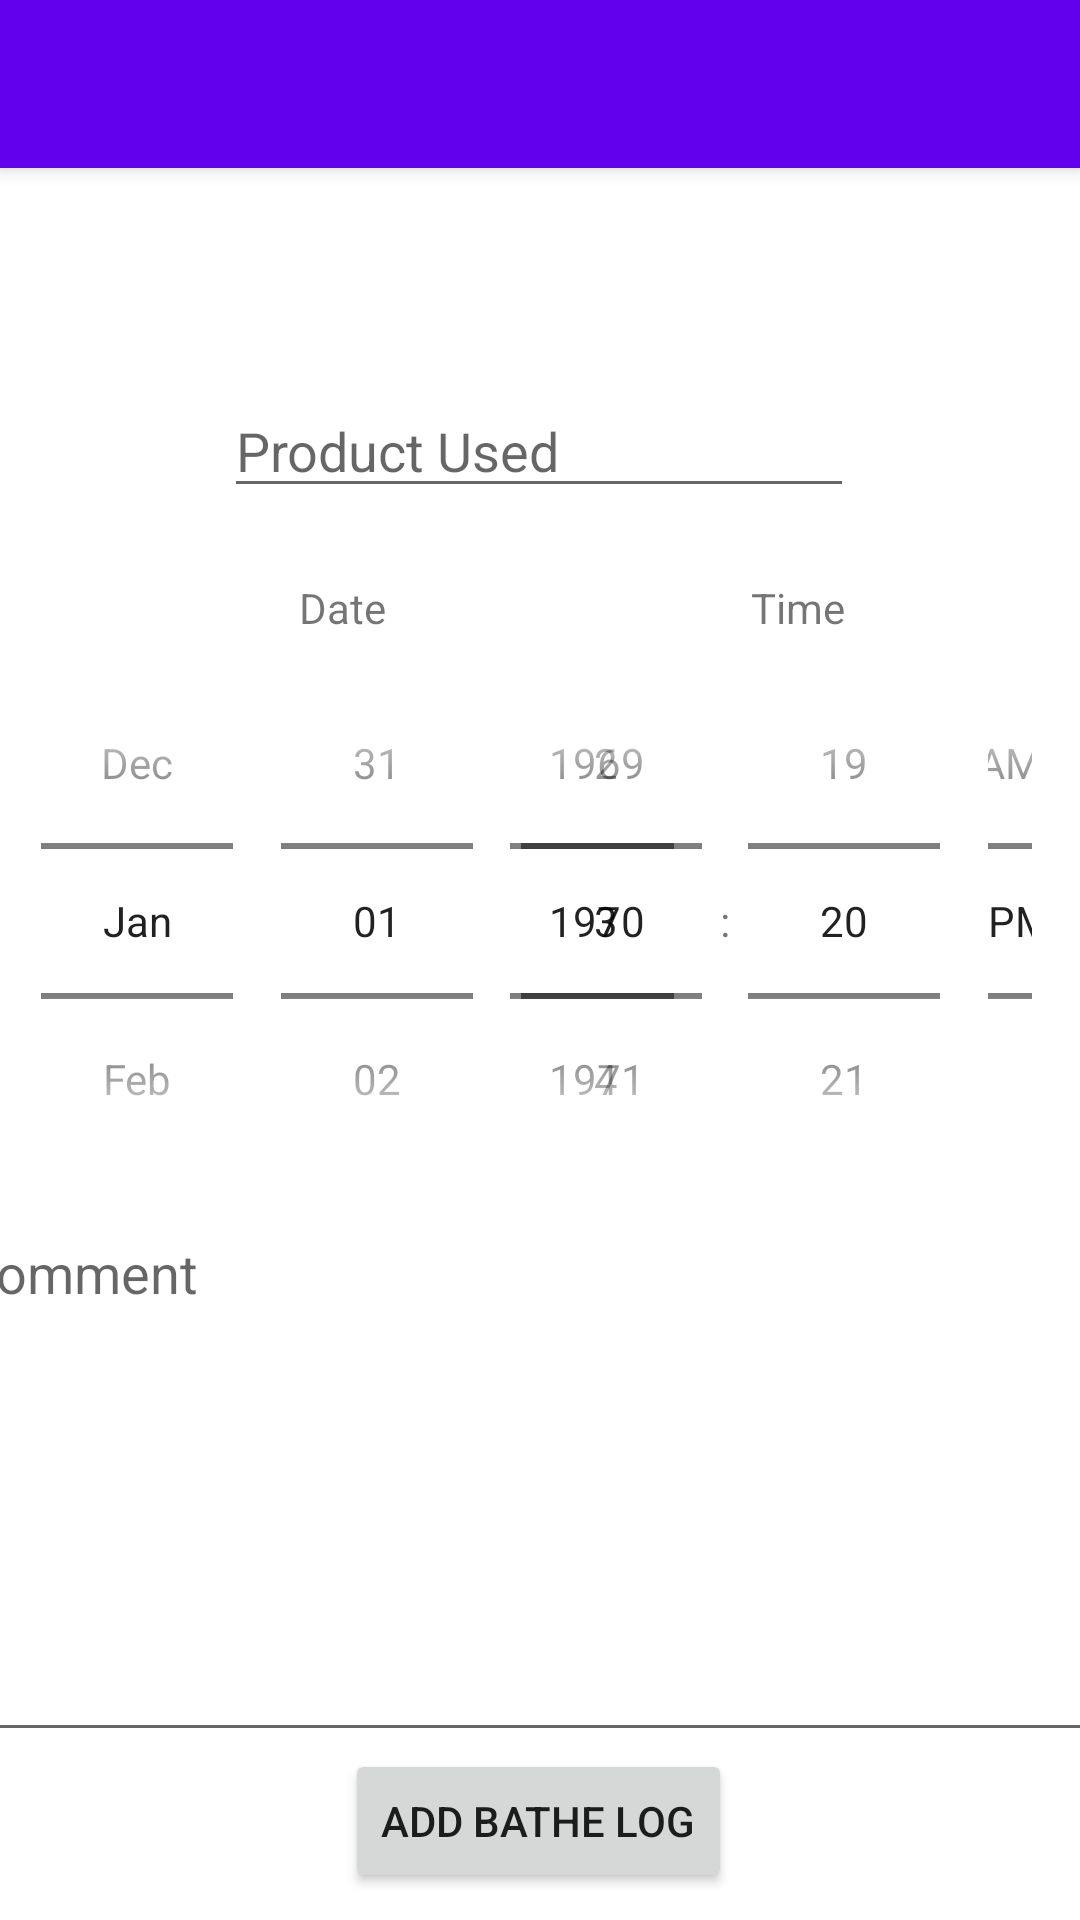

The Android layout XML behind this screen, and the referenced resources:
<!-- AndroidManifest.xml: application theme Theme.Capstone1 -->
<!-- res/layout/activity_add_wash_log.xml -->
<?xml version="1.0" encoding="utf-8"?>
<androidx.constraintlayout.widget.ConstraintLayout xmlns:android="http://schemas.android.com/apk/res/android"
    xmlns:app="http://schemas.android.com/apk/res-auto"
    xmlns:tools="http://schemas.android.com/tools"
    android:layout_width="match_parent"
    android:layout_height="match_parent"
    tools:context=".AddWashLog">

    <include
        android:id="@+id/toolbar_add_wash_log"
        layout="@layout/toolbar" />

    <EditText
        android:id="@+id/kind"
        android:layout_width="wrap_content"
        android:layout_height="wrap_content"
        android:ems="10"
        android:hint="Product Used"
        android:inputType="textPersonName"
        app:layout_constraintBottom_toBottomOf="parent"
        app:layout_constraintEnd_toEndOf="parent"
        app:layout_constraintHorizontal_bias="0.497"
        app:layout_constraintStart_toStartOf="parent"
        app:layout_constraintTop_toTopOf="parent"
        app:layout_constraintVertical_bias="0.214" />

    <DatePicker
        android:id="@+id/datePicker"
        android:layout_width="235dp"
        android:layout_height="190dp"
        android:calendarViewShown="false"
        android:datePickerMode="spinner"
        app:layout_constraintBottom_toBottomOf="parent"
        app:layout_constraintEnd_toEndOf="parent"
        app:layout_constraintHorizontal_bias="0.045"
        app:layout_constraintStart_toStartOf="parent"
        app:layout_constraintTop_toTopOf="parent"
        app:layout_constraintVertical_bias="0.471" />

    <TimePicker
        android:id="@+id/timePicker"
        android:layout_width="206dp"
        android:layout_height="190dp"
        android:timePickerMode="spinner"
        app:layout_constraintBottom_toBottomOf="parent"
        app:layout_constraintEnd_toEndOf="parent"
        app:layout_constraintHorizontal_bias="1.0"
        app:layout_constraintStart_toStartOf="parent"
        app:layout_constraintTop_toTopOf="parent"

        app:layout_constraintVertical_bias="0.471" />

    <EditText
        android:id="@+id/washComment"
        android:layout_width="395dp"
        android:layout_height="182dp"
        android:ems="10"
        android:gravity="start|top"
        android:hint="Comment"
        android:inputType="textMultiLine"
        android:lines="10"
        android:maxLines="15"
        android:minLines="5"
        app:layout_constraintBottom_toBottomOf="parent"
        app:layout_constraintEnd_toEndOf="parent"
        app:layout_constraintStart_toStartOf="parent"
        app:layout_constraintTop_toTopOf="parent"
        app:layout_constraintVertical_bias="0.878" />

    <Button
        android:id="@+id/addWashLog"
        android:layout_width="wrap_content"
        android:layout_height="wrap_content"
        android:text="ADD BATHE LOG"
        app:layout_constraintBottom_toBottomOf="parent"
        app:layout_constraintEnd_toEndOf="parent"
        app:layout_constraintHorizontal_bias="0.498"
        app:layout_constraintStart_toStartOf="parent"
        app:layout_constraintTop_toTopOf="parent"
        app:layout_constraintVertical_bias="0.985" />

    <TextView
        android:id="@+id/timePickerTitle"
        android:layout_width="wrap_content"
        android:layout_height="wrap_content"
        android:text="Time"
        app:layout_constraintBottom_toTopOf="@+id/timePicker"
        app:layout_constraintEnd_toEndOf="parent"
        app:layout_constraintHorizontal_bias="0.762"
        app:layout_constraintStart_toStartOf="parent"
        app:layout_constraintTop_toTopOf="parent"
        app:layout_constraintVertical_bias="1.0" />

    <TextView
        android:id="@+id/datePickerTitle"
        android:layout_width="wrap_content"
        android:layout_height="wrap_content"
        android:text="Date"
        app:layout_constraintBottom_toTopOf="@+id/datePicker"
        app:layout_constraintEnd_toEndOf="parent"
        app:layout_constraintHorizontal_bias="0.301"
        app:layout_constraintStart_toStartOf="parent"
        app:layout_constraintTop_toTopOf="parent"
        app:layout_constraintVertical_bias="1.0" />

</androidx.constraintlayout.widget.ConstraintLayout>
<!-- res/layout/toolbar.xml (included above) -->
<?xml version="1.0" encoding="utf-8"?>
<androidx.appcompat.widget.Toolbar xmlns:android="http://schemas.android.com/apk/res/android"
    android:id="@+id/home"
    android:layout_width="match_parent"
    android:layout_height="wrap_content"
    android:background="@color/purple_500"
    android:elevation="4dp"
    android:theme="@style/ThemeOverlay.AppCompat.Dark.ActionBar">

</androidx.appcompat.widget.Toolbar>
<!-- resources referenced by this layout -->
<resources>
  <style name="Theme.Capstone1" parent="Theme.MaterialComponents.DayNight.NoActionBar">
          
          <item name="colorPrimary">@color/purple_500</item>
          <item name="colorPrimaryVariant">@color/purple_700</item>
          <item name="colorPrimaryDark">@color/black</item>
          <item name="colorAccent">@color/white</item>
          
          <item name="colorSecondary">@color/teal_200</item>
          <item name="colorSecondaryVariant">@color/teal_700</item>
          <item name="colorOnSecondary">@color/black</item>
          
          <item name="android:statusBarColor" tools:targetApi="l">?attr/colorPrimaryVariant</item>
          
      </style>
  <!-- not gathered from this repository: default colours our renderer supplied (Android Studio template values) -->
  <color name="purple_500">#FF6200EE</color>
  <color name="purple_700">#FF3700B3</color>
  <color name="teal_200">#FF03DAC5</color>
  <color name="teal_700">#FF018786</color>
  <color name="black">#FF000000</color>
  <color name="white">#FFFFFFFF</color>
</resources>
